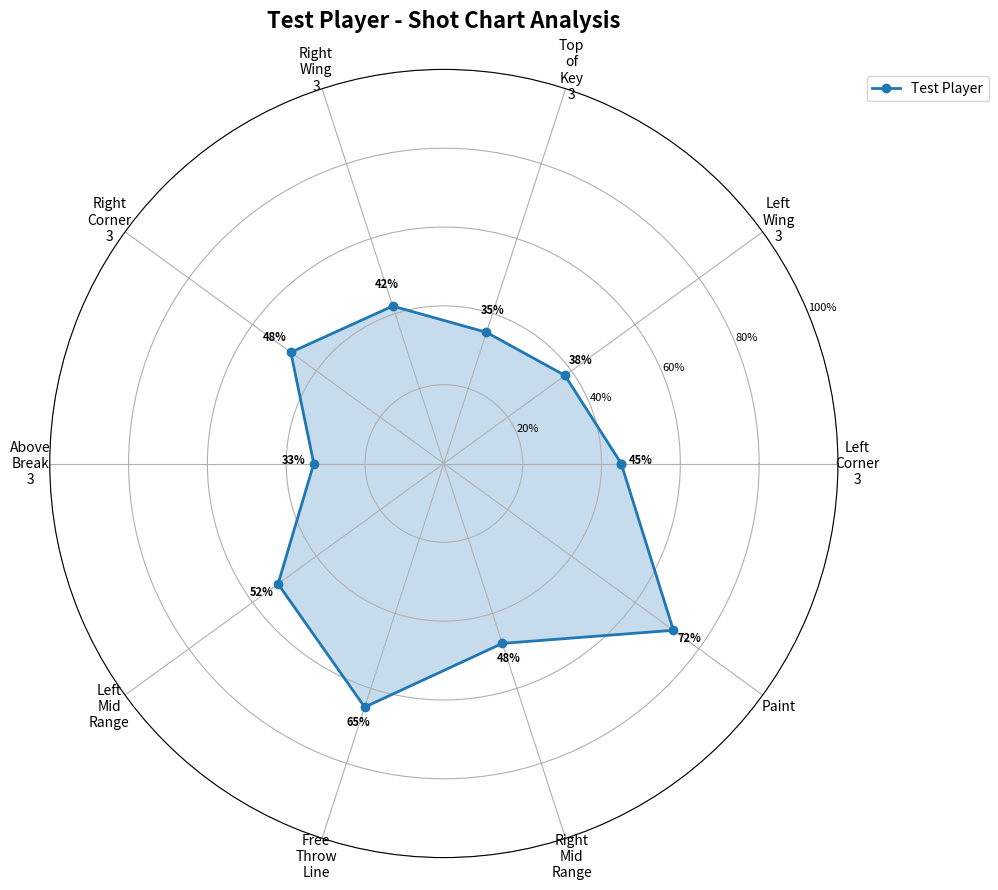
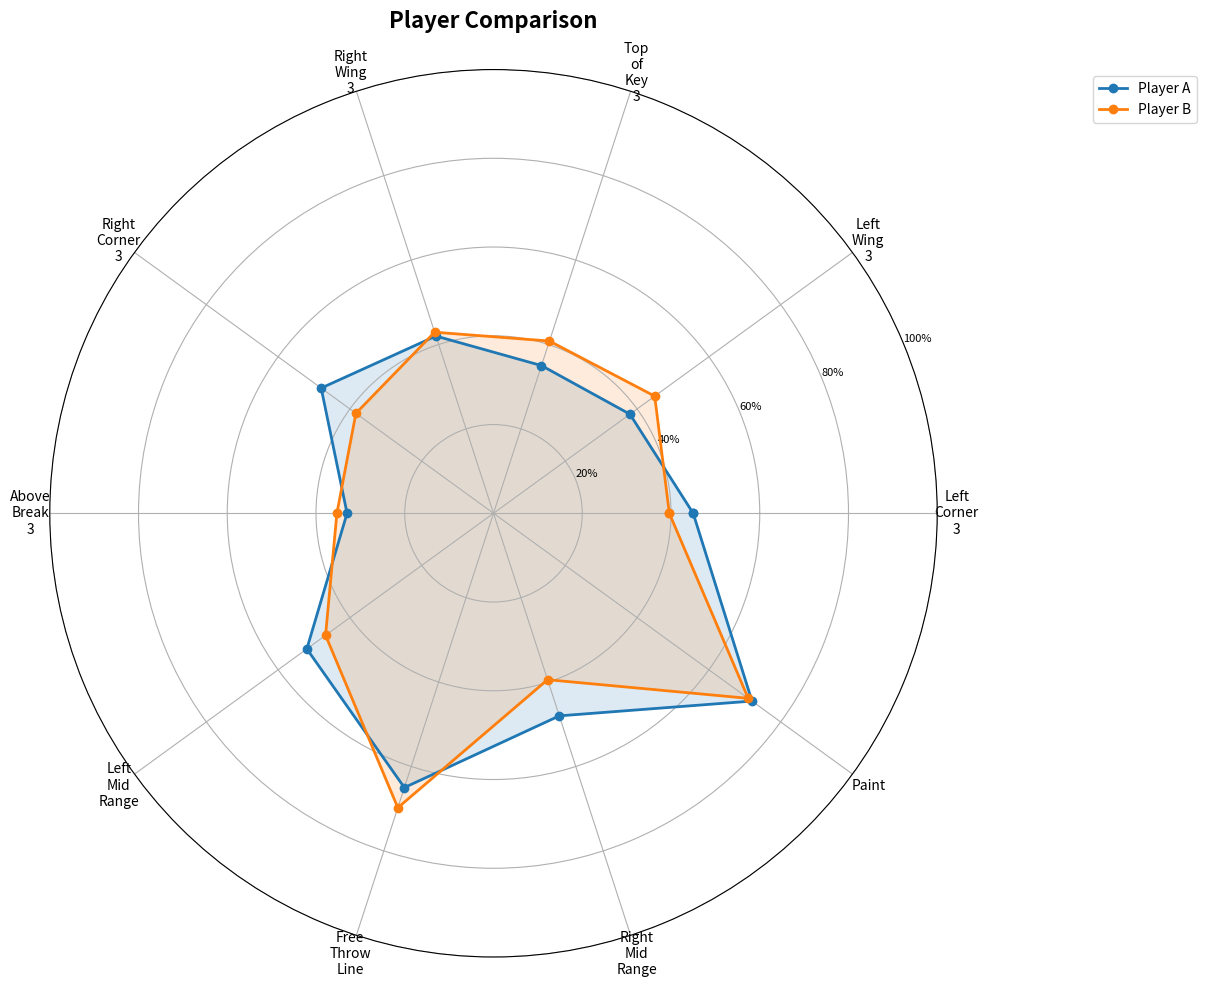

Python code for these plots, in order:
import matplotlib.pyplot as plt
import numpy as np
from typing import Dict, List, Optional, Tuple
import matplotlib.patches as patches


class RadarChartPlotter:
    """Creates radar charts for basketball shooting statistics."""
    
    def __init__(self):
        # Standard shot zones in order for radar chart
        self.standard_zones = [
            'Left Corner 3', 'Left Wing 3', 'Top of Key 3', 'Right Wing 3', 'Right Corner 3',
            'Above Break 3', 'Left Mid Range', 'Free Throw Line', 'Right Mid Range', 'Paint'
        ]
        
        # Colors for different players
        self.colors = ['#1f77b4', '#ff7f0e', '#2ca02c', '#d62728', '#9467bd', '#8c564b']
    
    def prepare_data_for_radar(self, zone_percentages: Dict[str, float]) -> Tuple[List[str], List[float]]:
        """Prepare data in the correct order for radar chart."""
        labels = []
        values = []
        
        for zone in self.standard_zones:
            labels.append(zone.replace(' ', '\n'))  # Break long labels
            values.append(zone_percentages.get(zone, 0.0))
        
        return labels, values
    
    def create_radar_subplot(self, fig, position, title: str = "") -> Tuple:
        """Create a radar chart subplot."""
        ax = fig.add_subplot(position, projection='polar')
        ax.set_title(title, size=16, fontweight='bold', pad=20)
        
        # Set up the angle for each zone
        num_zones = len(self.standard_zones)
        angles = np.linspace(0, 2 * np.pi, num_zones, endpoint=False).tolist()
        
        # Close the plot
        angles += angles[:1]
        
        return ax, angles
    
    def plot_single_player_radar(self, 
                                zone_percentages: Dict[str, float], 
                                player_name: str = "Player",
                                title: Optional[str] = None,
                                color: str = '#1f77b4',
                                save_path: Optional[str] = None) -> plt.Figure:
        """Create a radar chart for a single player."""
        
        labels, values = self.prepare_data_for_radar(zone_percentages)
        
        # Create figure
        fig, ax = plt.subplots(figsize=(10, 10), subplot_kw=dict(projection='polar'))
        
        # Set up angles
        num_zones = len(values)
        angles = np.linspace(0, 2 * np.pi, num_zones, endpoint=False).tolist()
        values += values[:1]  # Close the plot
        angles += angles[:1]
        
        # Plot the radar chart
        ax.plot(angles, values, 'o-', linewidth=2, label=player_name, color=color)
        ax.fill(angles, values, alpha=0.25, color=color)
        
        # Customize the chart
        ax.set_xticks(angles[:-1])
        ax.set_xticklabels(labels, fontsize=10)
        ax.set_ylim(0, 100)
        ax.set_yticks([20, 40, 60, 80, 100])
        ax.set_yticklabels(['20%', '40%', '60%', '80%', '100%'], fontsize=8)
        ax.grid(True)
        
        # Add title
        plot_title = title or f"{player_name} - Shot Chart Analysis"
        plt.title(plot_title, size=16, fontweight='bold', pad=30)
        
        # Add legend
        plt.legend(loc='upper right', bbox_to_anchor=(1.2, 1.0))
        
        # Add percentage labels on the chart
        for angle, value, label in zip(angles[:-1], values[:-1], labels):
            if value > 0:
                ax.text(angle, value + 5, f'{value:.0f}%', 
                       horizontalalignment='center', fontsize=8, fontweight='bold')
        
        plt.tight_layout()
        
        if save_path:
            plt.savefig(save_path, dpi=300, bbox_inches='tight')
        
        return fig
    
    def plot_comparison_radar(self, 
                             player_data: Dict[str, Dict[str, float]], 
                             title: str = "Player Comparison",
                             save_path: Optional[str] = None) -> plt.Figure:
        """Create a radar chart comparing multiple players."""
        
        fig, ax = plt.subplots(figsize=(12, 10), subplot_kw=dict(projection='polar'))
        
        player_names = list(player_data.keys())
        
        for i, (player_name, zone_percentages) in enumerate(player_data.items()):
            labels, values = self.prepare_data_for_radar(zone_percentages)
            
            # Set up angles
            num_zones = len(values)
            angles = np.linspace(0, 2 * np.pi, num_zones, endpoint=False).tolist()
            values += values[:1]  # Close the plot
            angles += angles[:1]
            
            # Get color for this player
            color = self.colors[i % len(self.colors)]
            
            # Plot the radar chart
            ax.plot(angles, values, 'o-', linewidth=2, label=player_name, color=color)
            ax.fill(angles, values, alpha=0.15, color=color)
        
        # Customize the chart
        ax.set_xticks(angles[:-1])
        ax.set_xticklabels(labels, fontsize=10)
        ax.set_ylim(0, 100)
        ax.set_yticks([20, 40, 60, 80, 100])
        ax.set_yticklabels(['20%', '40%', '60%', '80%', '100%'], fontsize=8)
        ax.grid(True)
        
        # Add title
        plt.title(title, size=16, fontweight='bold', pad=30)
        
        # Add legend
        plt.legend(loc='upper right', bbox_to_anchor=(1.3, 1.0))
        
        plt.tight_layout()
        
        if save_path:
            plt.savefig(save_path, dpi=300, bbox_inches='tight')
        
        return fig
    
    def plot_detailed_comparison(self, 
                                player_data: Dict[str, Dict[str, float]],
                                title: str = "Detailed Player Comparison") -> plt.Figure:
        """Create a detailed comparison with both radar and bar charts."""
        
        fig = plt.figure(figsize=(16, 8))
        
        # Radar chart on the left
        ax1 = fig.add_subplot(121, projection='polar')
        
        player_names = list(player_data.keys())
        
        for i, (player_name, zone_percentages) in enumerate(player_data.items()):
            labels, values = self.prepare_data_for_radar(zone_percentages)
            
            # Set up angles
            num_zones = len(values)
            angles = np.linspace(0, 2 * np.pi, num_zones, endpoint=False).tolist()
            values += values[:1]  # Close the plot
            angles += angles[:1]
            
            # Get color for this player
            color = self.colors[i % len(self.colors)]
            
            # Plot the radar chart
            ax1.plot(angles, values, 'o-', linewidth=2, label=player_name, color=color)
            ax1.fill(angles, values, alpha=0.15, color=color)
        
        # Customize radar chart
        ax1.set_xticks(angles[:-1])
        ax1.set_xticklabels(labels, fontsize=9)
        ax1.set_ylim(0, 100)
        ax1.set_yticks([20, 40, 60, 80, 100])
        ax1.set_yticklabels(['20%', '40%', '60%', '80%', '100%'], fontsize=8)
        ax1.grid(True)
        ax1.set_title("Radar Comparison", fontsize=14, fontweight='bold')
        ax1.legend(loc='upper right', bbox_to_anchor=(1.2, 1.0))
        
        # Bar chart on the right
        ax2 = fig.add_subplot(122)
        
        zones = self.standard_zones
        x_pos = np.arange(len(zones))
        width = 0.35
        
        for i, (player_name, zone_percentages) in enumerate(player_data.items()):
            values = [zone_percentages.get(zone, 0.0) for zone in zones]
            color = self.colors[i % len(self.colors)]
            
            offset = (i - len(player_names)/2 + 0.5) * width
            ax2.bar(x_pos + offset, values, width, label=player_name, color=color, alpha=0.8)
        
        ax2.set_xlabel('Shot Zones', fontweight='bold')
        ax2.set_ylabel('Shooting Percentage (%)', fontweight='bold')
        ax2.set_title('Bar Chart Comparison', fontsize=14, fontweight='bold')
        ax2.set_xticks(x_pos)
        ax2.set_xticklabels([zone.replace(' ', '\n') for zone in zones], rotation=45, ha='right')
        ax2.legend()
        ax2.grid(axis='y', alpha=0.3)
        ax2.set_ylim(0, 100)
        
        plt.suptitle(title, fontsize=16, fontweight='bold')
        plt.tight_layout()
        
        return fig


if __name__ == "__main__":
    # Test the radar chart plotter
    plotter = RadarChartPlotter()
    
    # Sample data
    sample_data = {
        'Left Corner 3': 45.0,
        'Left Wing 3': 38.0,
        'Top of Key 3': 35.0,
        'Right Wing 3': 42.0,
        'Right Corner 3': 48.0,
        'Above Break 3': 33.0,
        'Left Mid Range': 52.0,
        'Free Throw Line': 65.0,
        'Right Mid Range': 48.0,
        'Paint': 72.0
    }
    
    # Test single player radar
    fig1 = plotter.plot_single_player_radar(sample_data, "Test Player")
    plt.show()
    
    # Test comparison radar
    comparison_data = {
        "Player A": sample_data,
        "Player B": {zone: val + np.random.uniform(-10, 10) for zone, val in sample_data.items()}
    }
    
    fig2 = plotter.plot_comparison_radar(comparison_data)
    plt.show() 